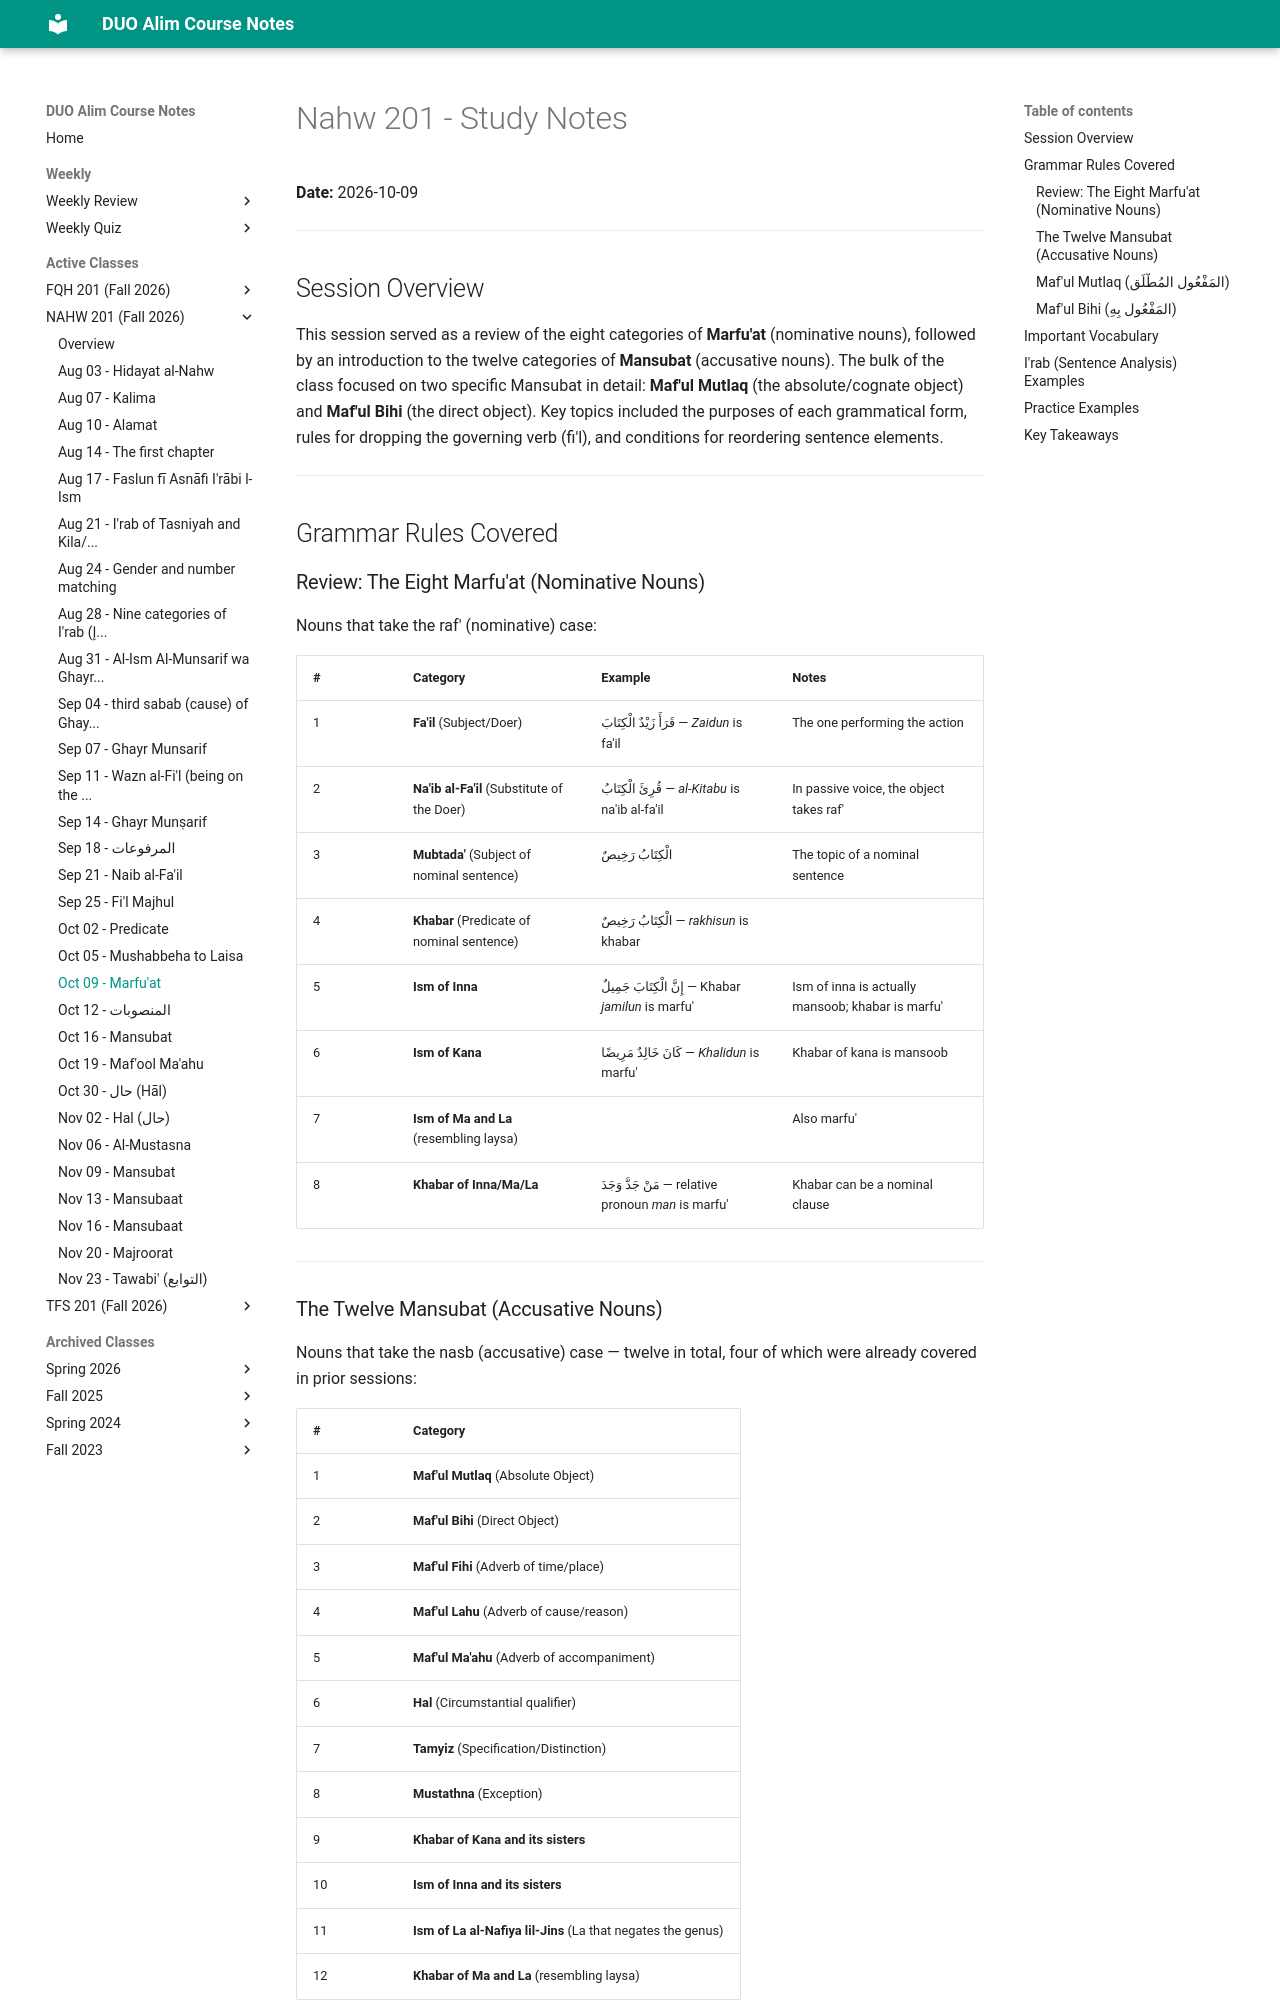

repository: MuhammedHMahmood/duo-alim-course-notes · page: nahw/201/2026-10-09/index.html · generator: mkdocs

# Nahw 201 - Study Notes
**Date:** 2026-10-09

---

## Session Overview

This session served as a review of the eight categories of **Marfu'at** (nominative nouns), followed by an introduction to the twelve categories of **Mansubat** (accusative nouns). The bulk of the class focused on two specific Mansubat in detail: **Maf'ul Mutlaq** (the absolute/cognate object) and **Maf'ul Bihi** (the direct object). Key topics included the purposes of each grammatical form, rules for dropping the governing verb (fi'l), and conditions for reordering sentence elements.

---

## Grammar Rules Covered

### Review: The Eight Marfu'at (Nominative Nouns)

Nouns that take the raf' (nominative) case:

| # | Category | Example | Notes |
|---|---|---|---|
| 1 | **Fa'il** (Subject/Doer) | قَرَأَ زَيْدٌ الْكِتَابَ — *Zaidun* is fa'il | The one performing the action |
| 2 | **Na'ib al-Fa'il** (Substitute of the Doer) | قُرِئَ الْكِتَابُ — *al-Kitabu* is na'ib al-fa'il | In passive voice, the object takes raf' |
| 3 | **Mubtada'** (Subject of nominal sentence) | الْكِتَابُ رَخِيصٌ | The topic of a nominal sentence |
| 4 | **Khabar** (Predicate of nominal sentence) | الْكِتَابُ رَخِيصٌ — *rakhisun* is khabar | |
| 5 | **Ism of Inna** | إِنَّ الْكِتَابَ جَمِيلٌ — Khabar *jamilun* is marfu' | Ism of inna is actually mansoob; khabar is marfu' |
| 6 | **Ism of Kana** | كَانَ خَالِدٌ مَرِيضًا — *Khalidun* is marfu' | Khabar of kana is mansoob |
| 7 | **Ism of Ma and La** (resembling laysa) | | Also marfu' |
| 8 | **Khabar of Inna/Ma/La** | مَنْ جَدَّ وَجَدَ — relative pronoun *man* is marfu' | Khabar can be a nominal clause |

---

### The Twelve Mansubat (Accusative Nouns)

Nouns that take the nasb (accusative) case — twelve in total, four of which were already covered in prior sessions:

| # | Category |
|---|---|
| 1 | **Maf'ul Mutlaq** (Absolute Object) |
| 2 | **Maf'ul Bihi** (Direct Object) |
| 3 | **Maf'ul Fihi** (Adverb of time/place) |
| 4 | **Maf'ul Lahu** (Adverb of cause/reason) |
| 5 | **Maf'ul Ma'ahu** (Adverb of accompaniment) |
| 6 | **Hal** (Circumstantial qualifier) |
| 7 | **Tamyiz** (Specification/Distinction) |
| 8 | **Mustathna** (Exception) |
| 9 | **Khabar of Kana and its sisters** |
| 10 | **Ism of Inna and its sisters** |
| 11 | **Ism of La al-Nafiya lil-Jins** (La that negates the genus) |
| 12 | **Khabar of Ma and La** (resembling laysa) |

*Note: Categories 9–12 were already covered in the Marfu'at/related sessions.*

---
